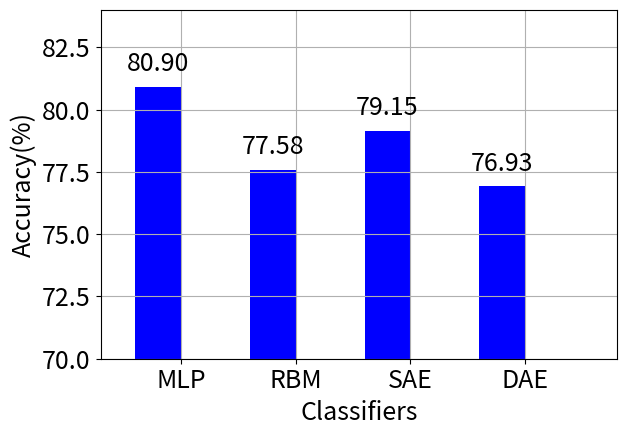

This chart was generated by the following Python code: (Note: this script raises an exception after producing the figure.)
from __future__ import print_function, division
import numpy as np
import matplotlib.pyplot as plt
import matplotlib

matplotlib.rc('font', size=18)
machines = ['MLP', 'RBM', 'SAE', 'DAE']
accuracy = [80.8996, 77.5816, 79.1519, 76.9251]
width = 0.4
ind = np.arange(len(machines))

fig, ax = plt.subplots()
rects = ax.bar(ind, accuracy, width, color='b')
ax.set_ylabel('Accuracy(%)')
ax.set_xlabel('Classifiers')
ax.set_xticks(ind + width / 2)
ax.set_xticklabels(machines)
ax.set_xlim([-0.5, len(machines)])
ax.set_ylim([70, 84])
plt.grid()


def autolabel(rects):
    """
    Attach a text label above each bar displaying its height
    """
    for rect in rects:
        height = rect.get_height()
        ax.text(rect.get_x() + rect.get_width()/2., 1.005*height,
                '%.2f' % height, ha='center', va='bottom')

autolabel(rects)
plt.tight_layout()
plt.savefig('comp_accuracy.pdf', fmt='pdf')
plt.show()
